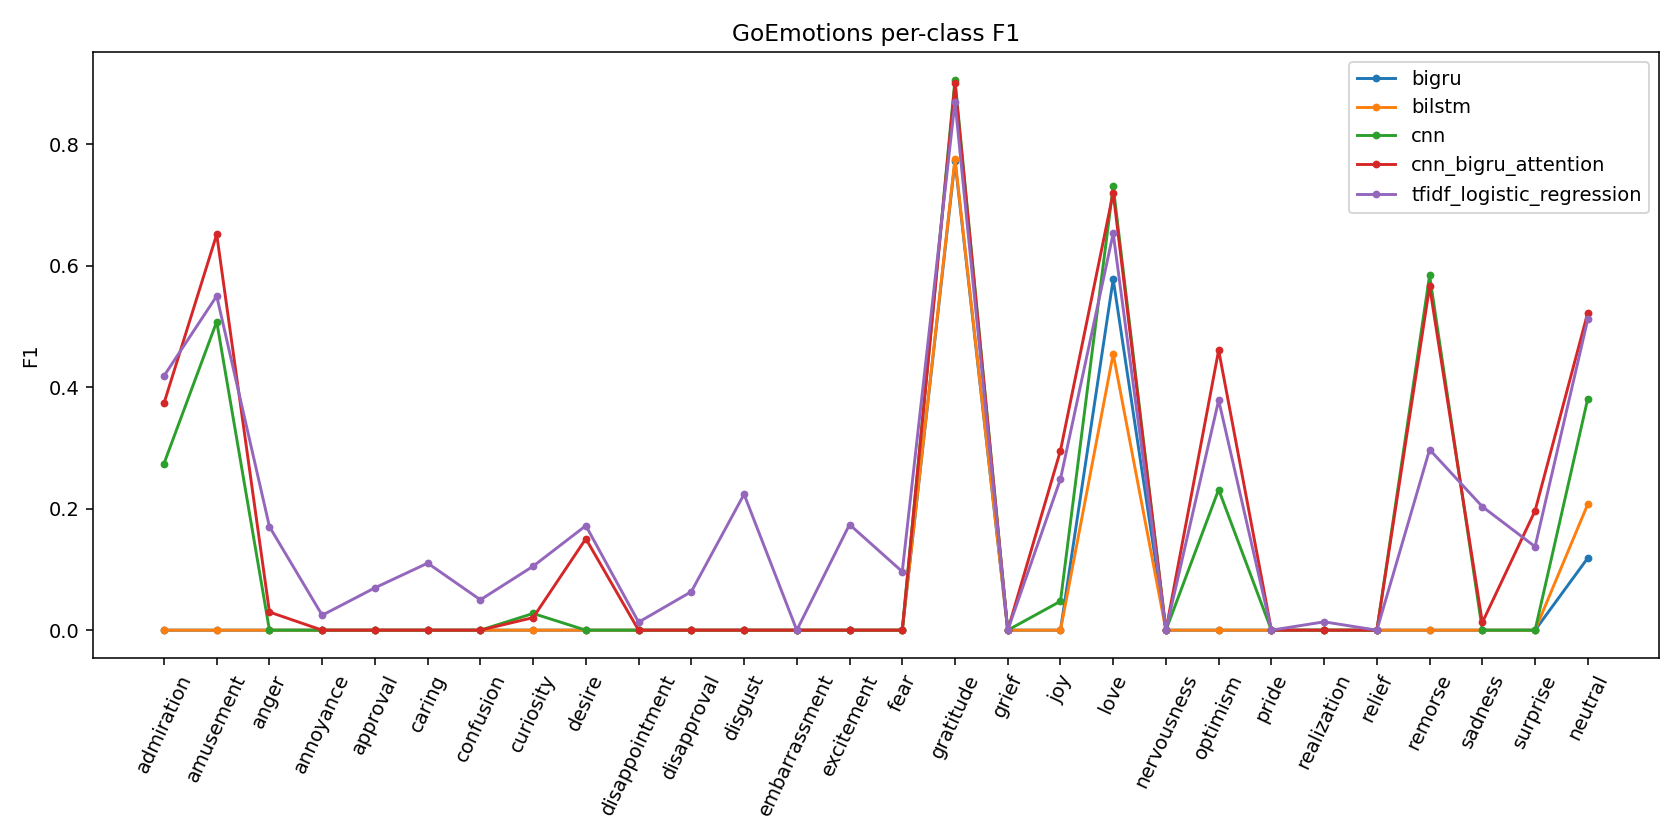

The table this chart was drawn from, first rows:
model, class, f1
bigru, admiration, 0.0
bigru, amusement, 0.0
bigru, anger, 0.0
bigru, annoyance, 0.0
bigru, approval, 0.0
bigru, caring, 0.0
bigru, confusion, 0.0
bigru, curiosity, 0.0
bigru, desire, 0.0
bigru, disappointment, 0.0
bigru, disapproval, 0.0
bigru, disgust, 0.0
bigru, embarrassment, 0.0
bigru, excitement, 0.0
bigru, fear, 0.0
bigru, gratitude, 0.7724
bigru, grief, 0.0
bigru, joy, 0.0
bigru, love, 0.5778
bigru, nervousness, 0.0
bigru, optimism, 0.0
bigru, pride, 0.0
bigru, realization, 0.0
bigru, relief, 0.0
bigru, remorse, 0.0
bigru, sadness, 0.0
bigru, surprise, 0.0
bigru, neutral, 0.1188
bilstm, admiration, 0.0
bilstm, amusement, 0.0
bilstm, anger, 0.0
bilstm, annoyance, 0.0
bilstm, approval, 0.0
bilstm, caring, 0.0
bilstm, confusion, 0.0
bilstm, curiosity, 0.0
bilstm, desire, 0.0
bilstm, disappointment, 0.0
bilstm, disapproval, 0.0
bilstm, disgust, 0.0
bilstm, embarrassment, 0.0
bilstm, excitement, 0.0
bilstm, fear, 0.0
bilstm, gratitude, 0.7761
bilstm, grief, 0.0
bilstm, joy, 0.0
bilstm, love, 0.4548
bilstm, nervousness, 0.0
bilstm, optimism, 0.0
bilstm, pride, 0.0
bilstm, realization, 0.0
bilstm, relief, 0.0
bilstm, remorse, 0.0
bilstm, sadness, 0.0
bilstm, surprise, 0.0
bilstm, neutral, 0.2075
cnn, admiration, 0.2742
cnn, amusement, 0.5079
cnn, anger, 0.0
cnn, annoyance, 0.0
... 80 more rows
